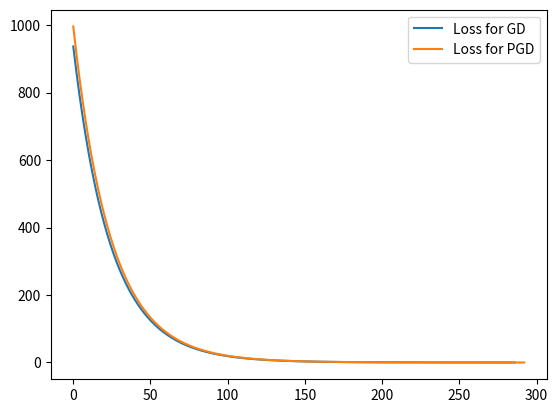
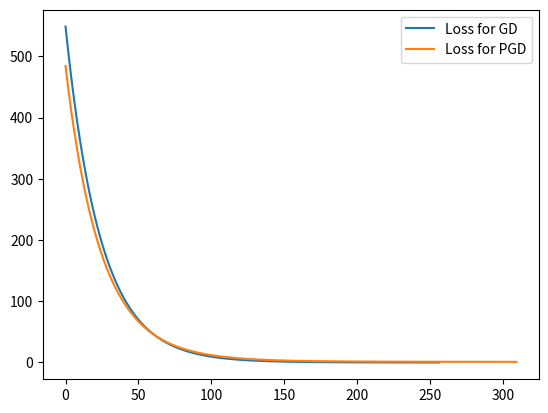

Python code for these plots, in order:
#
# Compare proximal and standard gradient descent for linear regression problem
# 

import numpy as np
import matplotlib.pyplot as plt
import sys


n = 1000
d = 30

x = np.random.randn(n,d)
beta = np.random.randint(0,10,d)
print(x.shape)

print('Beta is {}'.format(beta))

y = np.dot(x,beta).reshape(n,1)
print(y.shape)

def loss(a,x,y):
	return 1.0/n * np.sum((y - np.dot(x,a))**2)
	
#proximal for lambda penalty - as in the lecture	
def proximal(a, step, lam):
	#print(a.shape, np.multiply(np.sign(a), np.maximum((np.abs(a) -  lam*step), np.zeros((d,1)))).shape)
	return np.multiply(np.sign(a), np.maximum((np.abs(a) -  lam*step), np.zeros((d,1))))
	
def proximal_grad_step(a,x,y,step = 0.01, lam = 0.001):
	return proximal(grad_step(a,x,y,step), step, lam) 
	
def grad_step(a,x,y,step = 0.01):
	n = x.shape[0]
	grad_a = -2.0/n * np.dot(x.T, y - np.dot(x,a))
	#print('Grads\n', grad_a, '\n', grad_b)
	return a - step * grad_a
	
def gradient_descent(x,y, epsilon = 0.001):
	a = np.random.randn(d).reshape(d,1)
	losses = []
	prev_loss = sys.maxsize
	curr_loss = 0
	steps = 0
	while np.abs(curr_loss - prev_loss) >  epsilon:
		losses += [loss(a,x,y)]
		a = grad_step(a,x,y, 0.01)
		steps += 1
		prev_loss = curr_loss
		curr_loss = loss(a,x,y)
	return a,losses, steps
	
def proximal_gradient_descent(x,y, epsilon = 0.001, lam = 0):
	a = np.random.randn(d).reshape(d,1)
	losses = []
	prev_loss = sys.maxsize
	curr_loss = 0
	steps = 0
	while np.abs(curr_loss - prev_loss) >  epsilon:
		losses += [loss(a,x,y)]
		a = proximal_grad_step(a,x,y, 0.01, lam)
		steps += 1
		prev_loss = curr_loss
		curr_loss = loss(a,x,y)
	return a,losses, steps

	
a,losses,steps_count = gradient_descent(x,y)
print('Steps count for GD: {}\nThe loss was {}'.format(steps_count, losses[-1]))
plt.figure(1)
plt.plot(np.arange(len(losses)), losses, label='Loss for GD')
a,losses,steps_count = proximal_gradient_descent(x,y, lam = 0.01)
print('Steps count for PGD: {}\nThe loss was {}'.format(steps_count, losses[-1]))
plt.figure(1)
plt.plot(np.arange(len(losses)), losses, label='Loss for PGD')
plt.legend()


#zeros on most coordinates
x = np.random.randn(n,d)
beta = 10*np.random.randn(d)
ind = np.random.permutation(np.arange(d))[:-d//8]
beta[ind] = 0

print('Beta is {}'.format(beta))

y = np.dot(x,beta).reshape(n,1)

a,losses,steps_count = gradient_descent(x,y)
print('Number of nonzero coeff: {}'.format(np.sum(a!=0)))
print('Steps count for GD: {}\nThe loss was {}'.format(steps_count, losses[-1]))
plt.figure(2)
plt.plot(np.arange(len(losses)), losses, label='Loss for GD')
a,losses,steps_count = proximal_gradient_descent(x,y, lam = 1)
print('Number of nonzero coeff: {}'.format(np.sum(a!=0)))
print('Steps count for PGD: {}\nThe loss was {}'.format(steps_count, losses[-1]))
plt.figure(2)
plt.plot(np.arange(len(losses)), losses, label='Loss for PGD')
plt.legend()

plt.show()
	
	


